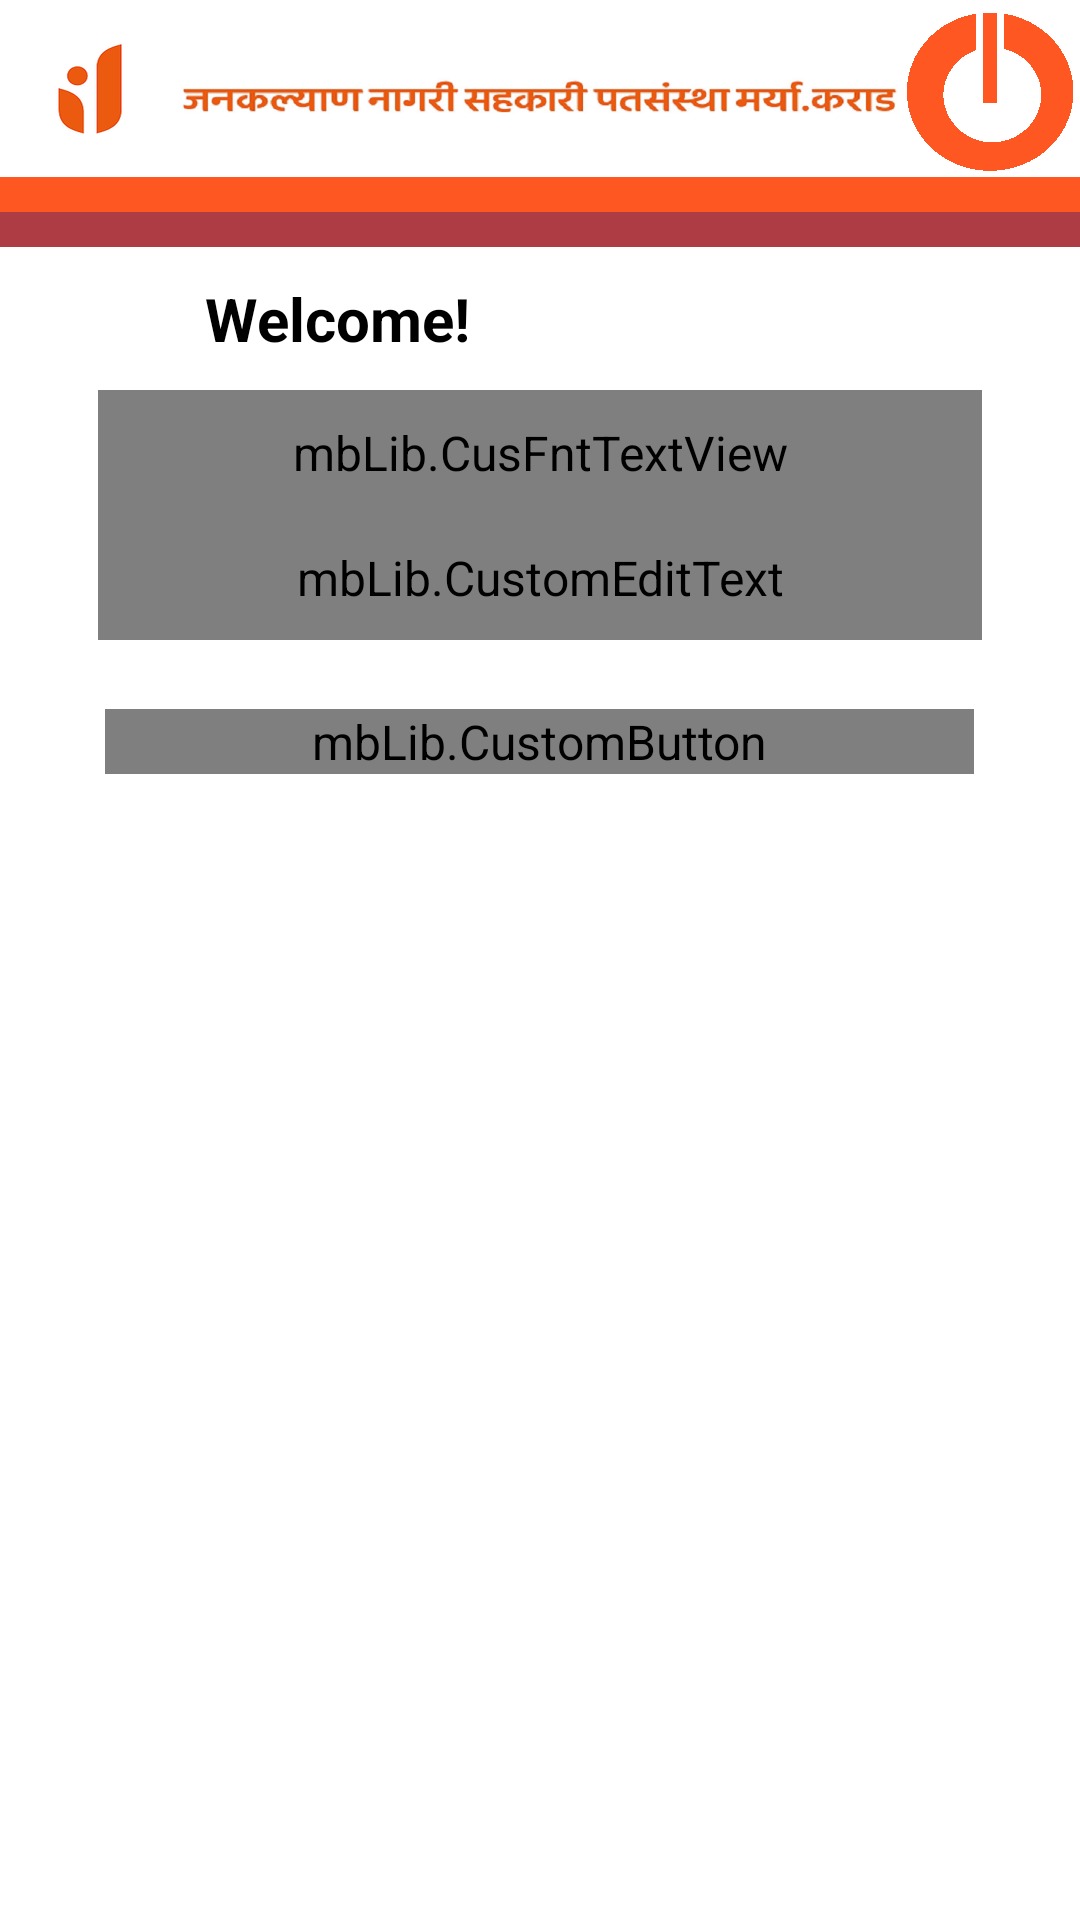

Android layout source for this screen:
<!-- AndroidManifest.xml: application theme AppTheme -->
<!-- res/layout/forgot_password.xml -->
<?xml version="1.0" encoding="utf-8"?>
<LinearLayout xmlns:android="http://schemas.android.com/apk/res/android"
    android:layout_width="fill_parent"
    android:layout_height="fill_parent"
    android:background="@color/bg_color"
    android:orientation="vertical" >

    <RelativeLayout
        android:layout_width="fill_parent"
        android:layout_height="wrap_content" >

        <include
            android:id="@+id/inc_hd"
            layout="@layout/header" />

        <LinearLayout
            android:id="@+id/cust_id_layout"
            android:layout_width="fill_parent"
            android:layout_height="fill_parent"
            android:layout_below="@id/inc_hd"
            android:layout_marginBottom="30dip"
            android:layout_marginLeft="10dip"
            android:layout_marginRight="10dip"
            android:orientation="vertical" >

            <LinearLayout
                android:layout_width="fill_parent"
                android:layout_height="wrap_content"
                android:orientation="horizontal"
                android:weightSum="3" >

                <TextView
                    android:layout_width="0dip"
                    android:layout_height="wrap_content"
                    android:layout_weight="0.2" />

                <mbLib.CusFntTextView
                    android:id="@+id/lbl_cust_id"
                    android:layout_width="0dip"
                    android:layout_height="wrap_content"
                    android:layout_weight="2.6"
                    android:padding="10dip"
                    android:text="@string/enter_customer_id"
                    android:textSize="15dip" >
                </mbLib.CusFntTextView>

                <TextView
                    android:layout_width="0dip"
                    android:layout_height="wrap_content"
                    android:layout_weight="0.2" />
            </LinearLayout>

            <LinearLayout
                android:layout_width="fill_parent"
                android:layout_height="wrap_content"
                android:orientation="horizontal"
                android:weightSum="3" >

                <TextView
                    android:layout_width="0dip"
                    android:layout_height="wrap_content"
                    android:layout_weight="0.2" />

                <mbLib.CustomEditText
                    android:id="@+id/txt_cust_id"
                    android:layout_width="0dip"
                    android:layout_height="wrap_content"
                    android:layout_weight="2.6"
                    android:inputType="text"
                    android:padding="10dip" >
                </mbLib.CustomEditText>

                <TextView
                    android:layout_width="0dip"
                    android:layout_height="wrap_content"
                    android:layout_weight="0.2" />
            </LinearLayout>

            <LinearLayout
                android:layout_width="fill_parent"
                android:layout_height="wrap_content"
                android:layout_marginTop="20dip"
                android:orientation="horizontal"
                android:weightSum="3" >

                <TextView
                    android:layout_width="0dip"
                    android:layout_height="wrap_content"
                    android:layout_weight="0.2" />

                <mbLib.CustomButton
                    android:id="@+id/btn_proceed"
                    style="@style/button_text"
                    android:layout_width="0dip"
                    android:layout_height="wrap_content"
                    android:layout_gravity="center"
                    android:layout_weight="2.6"
                    android:background="@drawable/dash_btn_border"
                    android:gravity="center"
                    android:text="@string/lbl_proceed"
                    android:textSize="20dip" >
                </mbLib.CustomButton>

                <TextView
                    android:layout_width="0dip"
                    android:layout_height="wrap_content"
                    android:layout_weight="0.2" />
            </LinearLayout>
        </LinearLayout>

        <LinearLayout
            android:id="@+id/secu_que_layout"
            android:layout_width="fill_parent"
            android:layout_height="fill_parent"
            android:layout_below="@id/inc_hd"
            android:layout_marginBottom="30dip"
            android:layout_marginLeft="10dip"
            android:layout_marginRight="10dip"
            android:orientation="vertical"
            android:visibility="invisible" >

            <LinearLayout
                android:layout_width="match_parent"
                android:layout_height="wrap_content"
                android:orientation="vertical"
                android:padding="10dip" >

                <mbLib.CusFntTextView
                    android:id="@+id/lbl_security_que1"
                    android:layout_width="wrap_content"
                    android:layout_height="wrap_content"
                    android:layout_marginBottom="5dip"
                    android:layout_marginTop="10dip"
                    android:text="@string/lbl_security_que1"
                    android:textSize="15dip"
                    android:textStyle="italic" >
                </mbLib.CusFntTextView>

                <LinearLayout
                    android:layout_width="fill_parent"
                    android:layout_height="wrap_content"
                    android:layout_gravity="center"
                    android:background="@mipmap/rounded_corner_spinner"
                    android:orientation="horizontal" >

                    <mbLib.CusFntTextView
                        android:id="@+id/txt_security_que1"
                        android:layout_width="wrap_content"
                        android:layout_height="wrap_content"
                        android:layout_marginBottom="5dip"
                        android:layout_marginTop="10dip"
                        android:textSize="15dip"
                        android:textColor="#FFFFFF"
                        android:textStyle="italic" >
                    </mbLib.CusFntTextView>
                </LinearLayout>
            </LinearLayout>

            <LinearLayout
                android:layout_width="fill_parent"
                android:layout_height="wrap_content"
                android:orientation="horizontal"
                android:weightSum="3" >

                <TextView
                    android:layout_width="0dip"
                    android:layout_height="wrap_content"
                    android:layout_weight="0.2" />

                <mbLib.CustomEditText
                    android:id="@+id/edttxt_security_que1"
                    android:layout_width="0dip"
                    android:layout_height="wrap_content"
                    android:layout_weight="2.6"
                    android:hint="Answer Here"
                    android:inputType="text"
                    android:padding="10dip"
                    android:text="" >
                </mbLib.CustomEditText>

                <TextView
                    android:layout_width="0dip"
                    android:layout_height="wrap_content"
                    android:layout_weight="0.2" />
            </LinearLayout>

            <LinearLayout
                android:layout_width="fill_parent"
                android:layout_height="wrap_content"
                android:orientation="horizontal"
                android:weightSum="3" >

                <TextView
                    android:layout_width="0dip"
                    android:layout_height="wrap_content"
                    android:layout_weight="0.2" />

                <mbLib.CustomButton
                    android:id="@+id/btn_submit_secu_que"
                    style="@style/button_text"
                    android:layout_width="0dip"
                    android:layout_height="wrap_content"
                    android:layout_gravity="center"
                    android:layout_weight="2.6"
                    android:background="@drawable/dash_btn_border"
                    android:gravity="center"
                    android:text="@string/lbl_020"
                    android:textSize="20dip" >
                </mbLib.CustomButton>

                <TextView
                    android:layout_width="0dip"
                    android:layout_height="wrap_content"
                    android:layout_weight="0.2" />
            </LinearLayout>

            <ProgressBar
                android:id="@+id/sameBnkTranpro_bar"
                android:layout_width="50dip"
                android:layout_height="50dip"
                android:layout_gravity="center"
                android:visibility="invisible" >
            </ProgressBar>
        </LinearLayout>
    </RelativeLayout>

    <FrameLayout
        android:id="@+id/frame_container"
        android:layout_width="0dip"
        android:layout_height="0dip" />

</LinearLayout>
<!-- res/layout/header.xml (included above) -->
<?xml version="1.0" encoding="utf-8"?>
<LinearLayout xmlns:android="http://schemas.android.com/apk/res/android"
    android:layout_width="match_parent"
    android:layout_height="130dp"
    android:layout_alignParentTop="true"
    android:background="@color/bg_color"
    android:orientation="vertical">

    <LinearLayout
        android:layout_width="match_parent"
        android:layout_height="0dip"
        android:layout_alignParentTop="true"
        android:layout_weight="0.5"
        android:orientation="horizontal"
        android:weightSum="6" >

        <ImageButton
            android:id="@+id/btn_home"
            android:layout_width="0dip"
            android:layout_height="fill_parent"
            android:layout_weight="1"
            android:background="@color/bg_color"
            android:src="@mipmap/head_logo"/>

        <ImageView
            android:layout_width="0dip"
            android:layout_height="fill_parent"
            android:layout_weight="4"
            android:layout_marginTop="10dp"
            android:background="@mipmap/head" />

        <ImageButton
            android:id="@+id/btn_back"
            android:layout_width="0dip"
            android:layout_height="fill_parent"
            android:layout_weight="1"
            android:layout_marginTop="2dp"
            android:background="@color/bg_color"
            android:src="@mipmap/cat_logout"/>
    </LinearLayout>

    <TextView
        android:layout_width="match_parent"
        android:layout_height="0dp"
        android:layout_weight="0.1"
        android:gravity="center"
        android:background="#FF5722"
        android:visibility="visible"
         />
    <TextView
        android:layout_width="match_parent"
        android:layout_height="0dp"
        android:layout_weight="0.1"
        android:gravity="center"
        android:background="#ad3c45"
        android:visibility="visible"
        />

    <LinearLayout
        android:layout_width="match_parent"
        android:layout_height="0dip"
        android:layout_alignParentTop="true"
        android:layout_weight="0.4"
        android:background="#FFFFFF"
        android:orientation="horizontal"
        android:weightSum="6">

        <ImageView
            android:id="@+id/img_heading"
            android:layout_width="0dip"
            android:layout_height="fill_parent"
            android:layout_gravity="center"
            android:layout_marginHorizontal="5dip"
            android:layout_marginVertical="2dip"
            android:layout_weight="1"/>
        

        <TextView
            android:id="@+id/txt_heading"
            android:layout_width="0dip"
            android:layout_height="fill_parent"
            android:layout_gravity="left"
            android:gravity="center_vertical"
            android:text="Welcome!"
            android:textSize="20dip"
            android:textStyle="bold"
            android:layout_weight="5"
            android:background="@color/bg_color"
            android:textColor="@color/black"/>
    </LinearLayout>

</LinearLayout>
<!-- resources referenced by this layout -->
<resources>
  <color name="bg_color">#FFFFFF</color>
  <color name="black">#000</color>
  <!-- drawable dash_btn_border (drawable) -->
  <?xml version="1.0" encoding="utf-8"?>
  <shape xmlns:android="http://schemas.android.com/apk/res/android">
  
      <corners android:radius="25dip" />
  
      <stroke
          android:width="2dp"
          android:color="#ad3c45" />
  
      <solid android:color="#ff5722"/>
  
  
  
  </shape>
  <!-- mipmap cat_logout: png bitmap (mipmap-hdpi, 513 bytes) -->
  <!-- mipmap head: png bitmap (mipmap, 71489 bytes) -->
  <!-- mipmap head_logo: png bitmap (mipmap, 6322 bytes) -->
  <!-- mipmap rounded_corner_spinner (mipmap) -->
  <?xml version="1.0" encoding="utf-8"?>
  <shape
      xmlns:android="http://schemas.android.com/apk/res/android"
      android:shape="rectangle">
   
      
      <solid
          android:color="#FF5722" >
      </solid>
   
      
      <stroke
          android:width="1dp"   
          android:color="#FF5722" >
      </stroke>
   
      
      <padding
          android:left="2dp"
          android:top="4dp"
          android:right="2dp"
          android:bottom="4dp"    >
      </padding>
   
      
      <corners
          android:radius="5dp"   >
      </corners>
   
  </shape>
  <string name="enter_customer_id">Enter Customer Id</string>
  <string name="lbl_020">Submit</string>
  <string name="lbl_proceed">Proceed</string>
  <string name="lbl_security_que1">Security Question 1</string>
  <style name="button_text">
          <item name="android:layout_width">fill_parent</item>
          <item name="android:layout_height">wrap_content</item>
          <item name="android:textColor">#f8f9fe</item>
          <item name="android:gravity">center</item>
          <item name="android:layout_margin">3dp</item>
          <item name="android:paddingLeft">5dp</item>
          <item name="android:paddingRight">5dp</item>
          <item name="android:textSize">16dp</item>
      </style>
  <style name="AppTheme" parent="AppBaseTheme">
          <item name="android:windowBackground">@mipmap/bg3</item>
          <item name="android:editTextStyle">@style/App_EditTextStyle</item>
          <item name="android:buttonStyle">@style/ButtonStyle</item>
          <item name="android:textViewStyle">@style/MyTextViewStyle</item>
      </style>
  <style name="AppBaseTheme" parent="android:Theme.Light" />
  <style name="App_EditTextStyle" parent="@android:style/Widget.EditText">
          <item name="android:textColor">#000000</item>
          <item name="android:textColorHint">#8E9A9A</item>
          <item name="android:gravity">center_vertical</item>
          <item name="android:background">@mipmap/custom_textview</item>
          <item name="android:padding">5dip</item>
      </style>
  <style name="ButtonStyle" parent="android:Widget.Button">
          <item name="android:paddingLeft">20dip</item>
          <item name="android:paddingRight">20dip</item>
          <item name="android:paddingTop">10dip</item>
          <item name="android:paddingBottom">10dip</item>
          <item name="android:textColor">#ffffff</item>
          <item name="android:background">@mipmap/button_style</item>
          
          <item name="android:textStyle">bold</item>
      </style>
  <style name="MyTextViewStyle" parent="@android:style/Widget.TextView">
         
          <item name="android:textSize">16sp</item>
      </style>
</resources>
